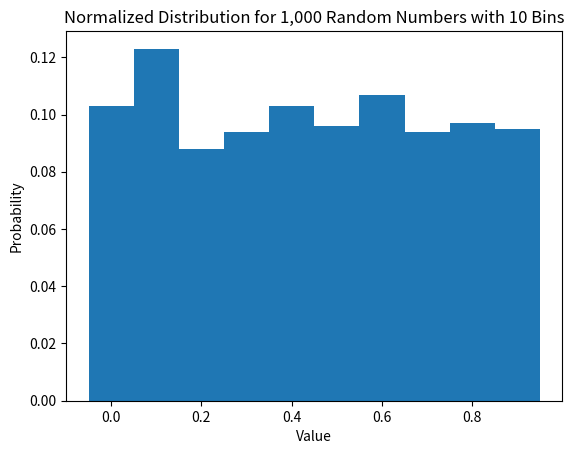
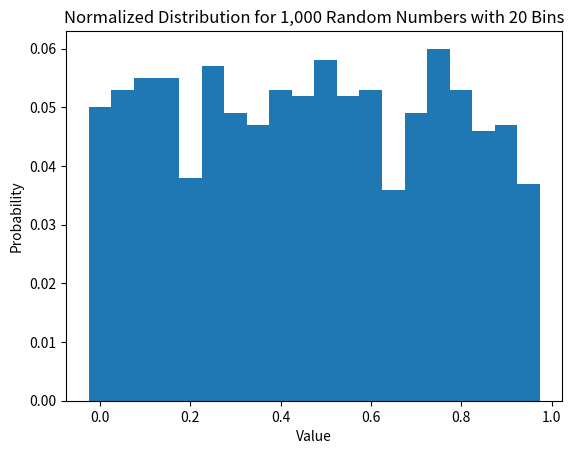
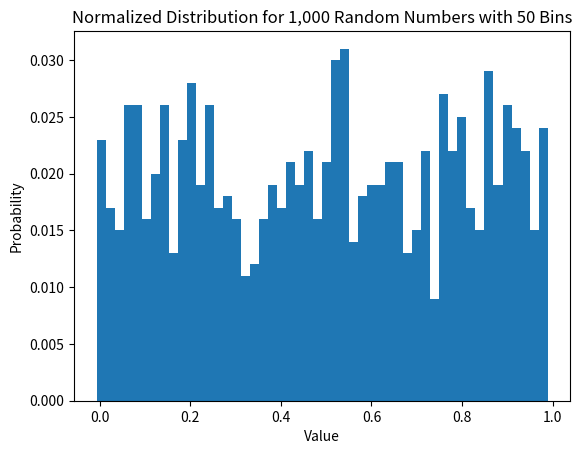
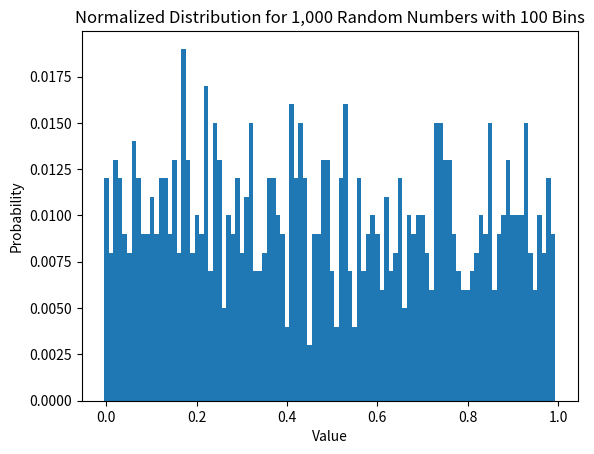
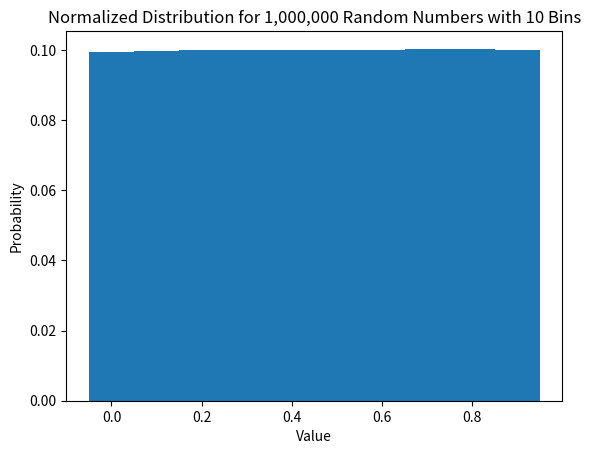
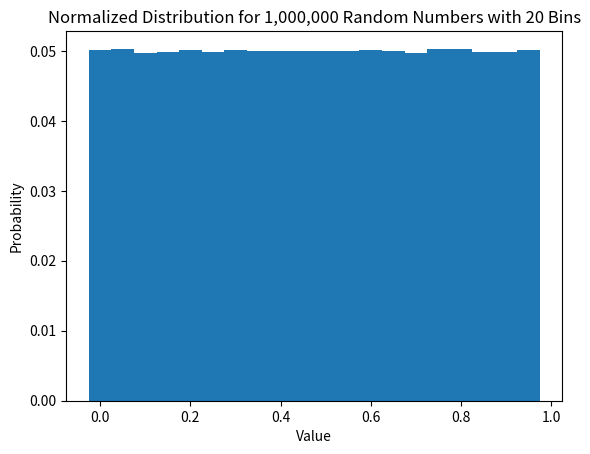
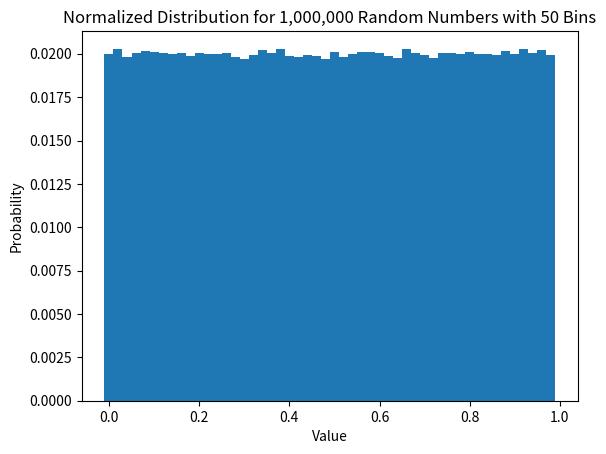
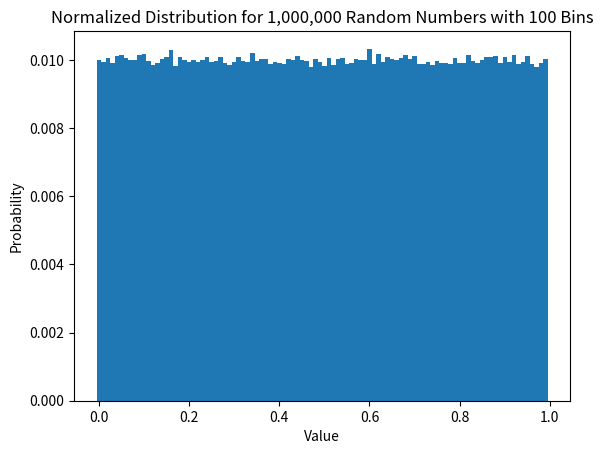
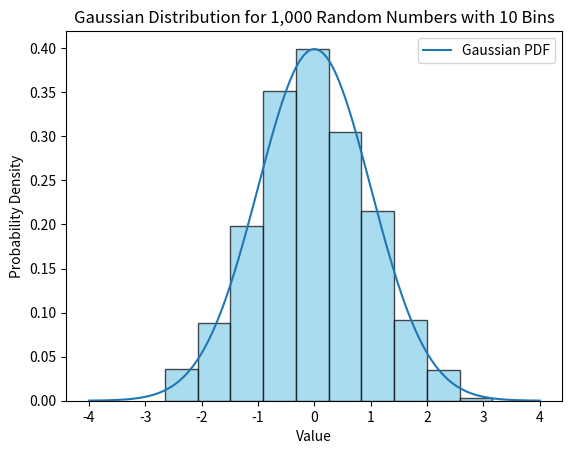
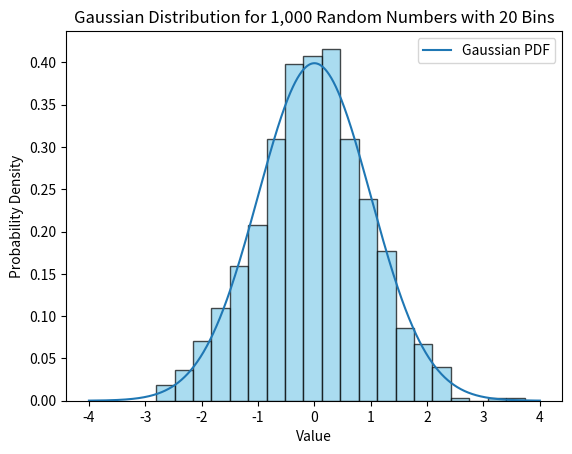
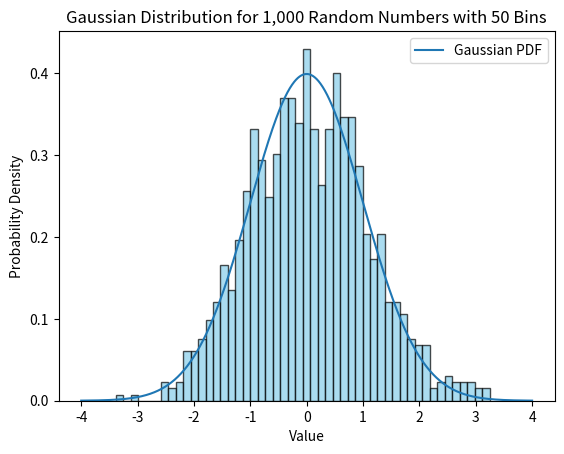
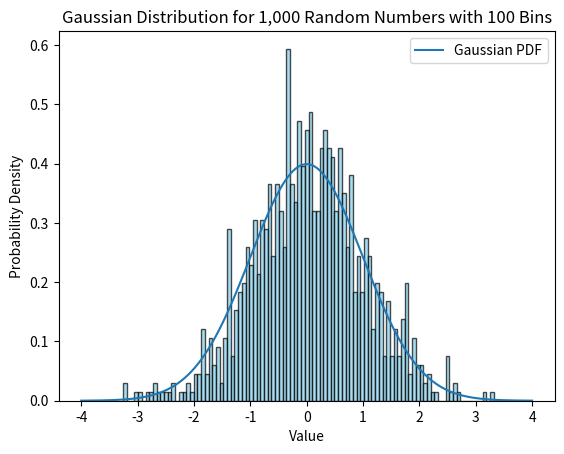
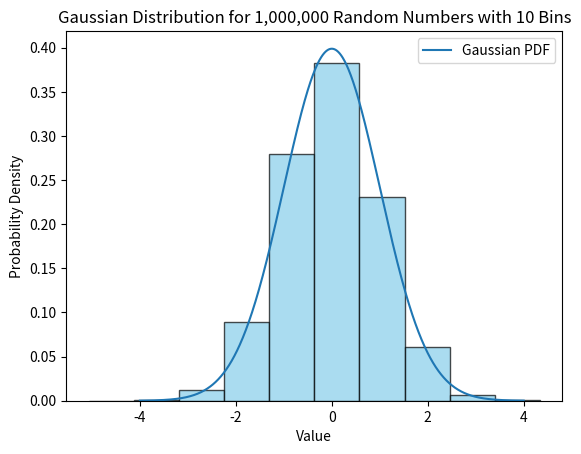
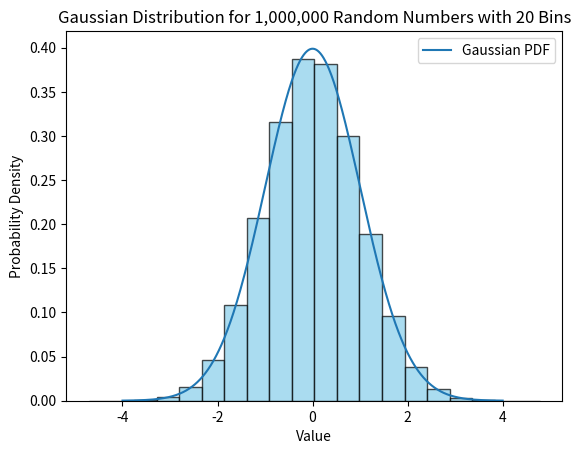
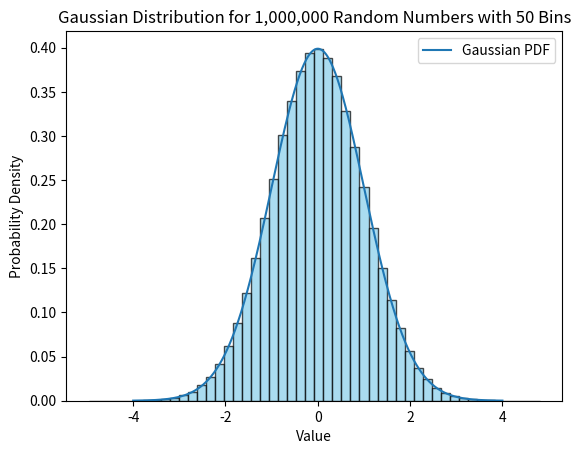
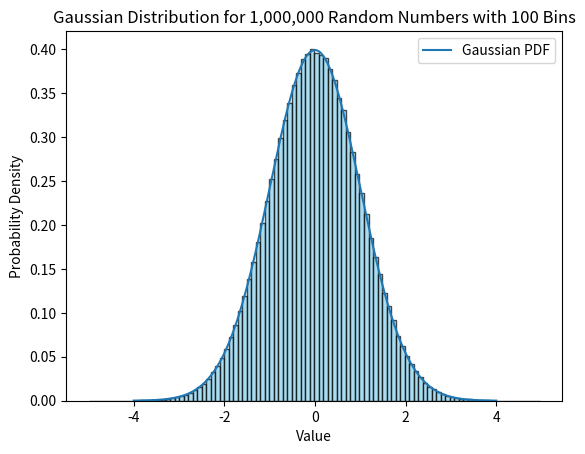

Recreate these plots in Python, in order.
import matplotlib.pyplot as plt
import numpy as np
import sys

def plot_random_number_distribution(sample_size, bins):
    random_numbers = np.random.uniform(0, 1, sample_size)
    counts, bin_edges = np.histogram(random_numbers, bins=bins)
    probabilities = counts / sample_size
    plt.bar(bin_edges[:-1], probabilities, width=(bin_edges[1] - bin_edges[0]))
    plt.title(f'Normalized Distribution for {sample_size:,} Random Numbers with {bins} Bins')
    plt.xlabel('Value')
    plt.ylabel('Probability')
    plt.savefig(f'Plot_{sample_size}_{bins}.png')
    plt.show()
    
def gaussianDistribution(sample_size):
    gaussian_random = []
    c = 1 / (np.sqrt(2 * np.pi))
    
    while len(gaussian_random) < sample_size:
        x = np.random.uniform(0, 1)
        y = np.random.uniform(0, c)
        gaussian_pdf = (1 / (np.sqrt(2 * np.pi))) * np.exp(-0.5 * (x) ** 2)
        if y < gaussian_pdf:
            gaussian_random.append(x)
    
    return np.array(gaussian_random)

def plotGaussian(sample_size, bins):
    gaussian_random = np.random.normal(0, 1, sample_size)
    counts, bin_edges = np.histogram(gaussian_random, bins=bins, density=True)
    
    plt.bar(bin_edges[:-1], counts, width=(bin_edges[1] - bin_edges[0]), color='skyblue', edgecolor='black', alpha=0.7, align='edge')
    
    x = np.linspace(-4, 4, 1000)
    
    gaussian_curve = (1 / (np.sqrt(2 * np.pi))) * np.exp(-0.5 * (x ** 2))
    plt.plot(x, gaussian_curve, label='Gaussian PDF')
    
    plt.title(f'Gaussian Distribution for {sample_size:,} Random Numbers with {bins} Bins')
    plt.xlabel('Value')
    plt.ylabel('Probability Density')
    plt.legend()
    plt.savefig(f'Gaussian_{sample_size}_{bins}.png')
    plt.show()

def main():
    choice = 3
    if (len(sys.argv) == 2): 
        part = sys.argv[1]
        if part.startswith('PART='):
            choice = int(part[len('PART='):])
    if choice == 3 or choice == 1:
        plot_random_number_distribution(1000, 10)
        plot_random_number_distribution(1000, 20)
        plot_random_number_distribution(1000, 50)
        plot_random_number_distribution(1000, 100)
        plot_random_number_distribution(1000000, 10)
        plot_random_number_distribution(1000000, 20)
        plot_random_number_distribution(1000000, 50)
        plot_random_number_distribution(1000000, 100)
    if choice == 3 or choice == 2:
        plotGaussian(1000, 10)
        plotGaussian(1000, 20)
        plotGaussian(1000, 50)
        plotGaussian(1000, 100)
        plotGaussian(1000000, 10)
        plotGaussian(1000000, 20)
        plotGaussian(1000000, 50)
        plotGaussian(1000000, 100)


if __name__ == "__main__":
    main()
